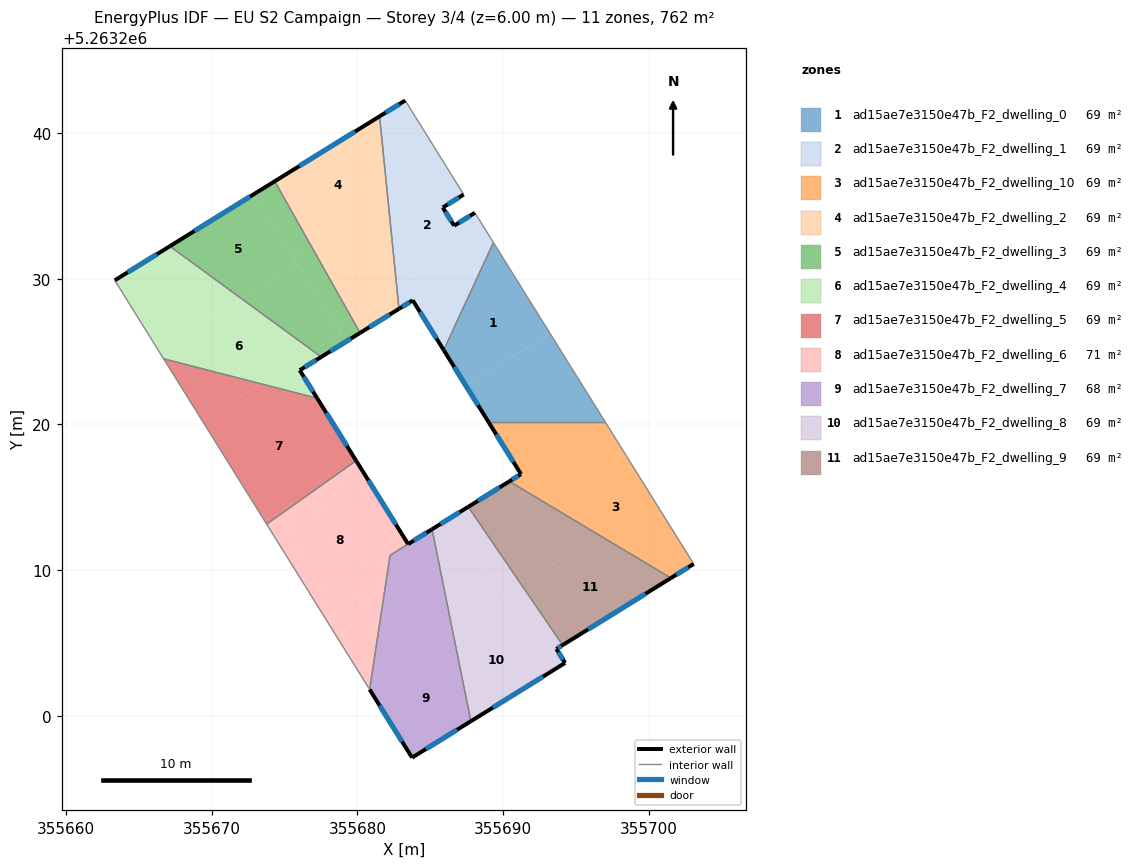
=== STOREY PLAN SPEC (per zone: floor XY polygon, exterior-wall plan segments, windows/doors) ===
zone 1: ad15ae7e3150e47b_F2_dwelling_0  (69.3 m²)
  floor: (355689.34, 5263232.49) (355693.22, 5263226.25) (355687.45, 5263222.66) (355685.92, 5263225.11)
  floor: (355693.22, 5263226.25) (355697.02, 5263220.16) (355689.01, 5263220.16) (355687.45, 5263222.66)
  exterior wall: (355685.92, 5263225.11) – (355689.01, 5263220.16)  [5.8 m]
    window: (355686.65, 5263223.94) – (355688.28, 5263221.32)  [4.9 m²]
  interior walls: 3
zone 2: ad15ae7e3150e47b_F2_dwelling_1  (69.3 m²)
  floor: (355687.29, 5263235.79) (355685.86, 5263234.90) (355686.64, 5263233.65) (355688.06, 5263234.54) (355688.85, 5263233.27) (355682.70, 5263229.44) (355682.10, 5263235.42) (355686.01, 5263237.85)
  floor: (355688.85, 5263233.27) (355689.34, 5263232.49) (355685.92, 5263225.11) (355683.79, 5263228.53) (355682.85, 5263227.94) (355682.70, 5263229.44)
  floor: (355683.28, 5263242.25) (355686.01, 5263237.85) (355682.10, 5263235.42) (355681.52, 5263241.16)
  exterior wall: (355688.06, 5263234.54) – (355686.64, 5263233.65)  [1.7 m]
    window: (355687.73, 5263234.33) – (355686.97, 5263233.86)  [1.4 m²]
  exterior wall: (355683.79, 5263228.53) – (355685.92, 5263225.11)  [4.0 m]
    window: (355684.29, 5263227.72) – (355685.42, 5263225.91)  [3.4 m²]
  exterior wall: (355682.85, 5263227.94) – (355683.79, 5263228.53)  [1.1 m]
    window: (355683.07, 5263228.08) – (355683.57, 5263228.39)  [0.9 m²]
  exterior wall: (355683.28, 5263242.25) – (355681.52, 5263241.16)  [2.1 m]
    window: (355682.87, 5263241.99) – (355681.93, 5263241.41)  [1.7 m²]
  exterior wall: (355685.86, 5263234.90) – (355687.29, 5263235.79)  [1.7 m]
    window: (355686.19, 5263235.11) – (355686.96, 5263235.58)  [1.4 m²]
  exterior wall: (355686.64, 5263233.65) – (355685.86, 5263234.90)  [1.5 m]
    window: (355686.46, 5263233.94) – (355686.04, 5263234.61)  [1.2 m²]
  interior walls: 4
zone 3: ad15ae7e3150e47b_F2_dwelling_10  (69.3 m²)
  floor: (355697.02, 5263220.16) (355697.65, 5263219.15) (355691.60, 5263215.39) (355690.43, 5263216.09) (355691.23, 5263216.59) (355689.01, 5263220.16)
  floor: (355697.65, 5263219.15) (355703.09, 5263210.42) (355701.52, 5263209.46) (355691.60, 5263215.39)
  exterior wall: (355691.23, 5263216.59) – (355690.43, 5263216.09)  [0.9 m]
    window: (355691.04, 5263216.47) – (355690.62, 5263216.21)  [0.8 m²]
  exterior wall: (355689.01, 5263220.16) – (355691.23, 5263216.59)  [4.2 m]
    window: (355689.53, 5263219.32) – (355690.71, 5263217.43)  [3.5 m²]
  exterior wall: (355701.52, 5263209.46) – (355703.09, 5263210.42)  [1.8 m]
    window: (355701.89, 5263209.68) – (355702.72, 5263210.20)  [1.6 m²]
  interior walls: 3
zone 4: ad15ae7e3150e47b_F2_dwelling_2  (69.3 m²)
  floor: (355681.52, 5263241.16) (355682.10, 5263235.42) (355676.87, 5263232.16) (355674.32, 5263236.70)
  floor: (355682.10, 5263235.42) (355682.70, 5263229.44) (355679.52, 5263227.46) (355676.87, 5263232.16)
  floor: (355682.70, 5263229.44) (355682.85, 5263227.94) (355680.18, 5263226.29) (355679.52, 5263227.46)
  exterior wall: (355680.18, 5263226.29) – (355682.85, 5263227.94)  [3.1 m]
    window: (355680.81, 5263226.68) – (355682.22, 5263227.55)  [2.6 m²]
  exterior wall: (355681.52, 5263241.16) – (355674.32, 5263236.70)  [8.5 m]
    window: (355679.83, 5263240.11) – (355676.01, 5263237.75)  [7.1 m²]
  interior walls: 2
zone 5: ad15ae7e3150e47b_F2_dwelling_3  (69.3 m²)
  floor: (355672.87, 5263235.80) (355675.86, 5263231.01) (355672.04, 5263228.64) (355667.12, 5263232.24)
  floor: (355675.86, 5263231.01) (355678.85, 5263226.20) (355676.97, 5263225.03) (355672.04, 5263228.64)
  floor: (355676.87, 5263232.16) (355679.52, 5263227.46) (355678.47, 5263226.81) (355675.62, 5263231.39)
  floor: (355674.32, 5263236.70) (355676.87, 5263232.16) (355675.62, 5263231.39) (355672.87, 5263235.80)
  floor: (355679.52, 5263227.46) (355680.18, 5263226.29) (355679.18, 5263225.67) (355678.47, 5263226.81)
  floor: (355678.85, 5263226.20) (355679.18, 5263225.67) (355677.51, 5263224.64) (355676.97, 5263225.03)
  exterior wall: (355677.51, 5263224.64) – (355680.18, 5263226.29)  [3.1 m]
    window: (355678.14, 5263225.02) – (355679.55, 5263225.90)  [2.6 m²]
  exterior wall: (355674.32, 5263236.70) – (355667.12, 5263232.24)  [8.5 m]
    window: (355672.63, 5263235.65) – (355668.81, 5263233.29)  [7.1 m²]
  interior walls: 2
zone 6: ad15ae7e3150e47b_F2_dwelling_4  (69.3 m²)
  floor: (355676.97, 5263225.03) (355673.37, 5263222.79) (355666.69, 5263224.51) (355666.33, 5263225.08) (355672.04, 5263228.64)
  floor: (355672.04, 5263228.64) (355666.33, 5263225.08) (355663.33, 5263229.90) (355667.12, 5263232.24)
  floor: (355677.51, 5263224.64) (355676.03, 5263223.72) (355677.23, 5263221.80) (355673.37, 5263222.79) (355676.97, 5263225.03)
  exterior wall: (355676.03, 5263223.72) – (355677.51, 5263224.64)  [1.7 m]
    window: (355676.38, 5263223.94) – (355677.16, 5263224.42)  [1.5 m²]
  exterior wall: (355677.23, 5263221.80) – (355676.03, 5263223.72)  [2.3 m]
    window: (355676.95, 5263222.25) – (355676.32, 5263223.27)  [1.9 m²]
  exterior wall: (355667.12, 5263232.24) – (355663.33, 5263229.90)  [4.5 m]
    window: (355666.23, 5263231.69) – (355664.22, 5263230.45)  [3.8 m²]
  interior walls: 3
zone 7: ad15ae7e3150e47b_F2_dwelling_5  (69.3 m²)
  floor: (355677.23, 5263221.80) (355679.91, 5263217.51) (355677.15, 5263215.56) (355673.63, 5263213.37) (355669.33, 5263220.28) (355673.37, 5263222.79)
  floor: (355677.15, 5263215.56) (355673.76, 5263213.16) (355673.63, 5263213.37)
  floor: (355673.37, 5263222.79) (355669.33, 5263220.28) (355666.69, 5263224.51)
  exterior wall: (355679.91, 5263217.51) – (355677.23, 5263221.80)  [5.1 m]
    window: (355679.28, 5263218.52) – (355677.86, 5263220.79)  [4.3 m²]
  interior walls: 3
zone 8: ad15ae7e3150e47b_F2_dwelling_6  (70.5 m²)
  floor: (355680.01, 5263217.34) (355683.48, 5263211.79) (355682.24, 5263211.02) (355681.99, 5263209.36) (355677.77, 5263206.73) (355673.76, 5263213.16) (355677.15, 5263215.56)
  floor: (355679.91, 5263217.51) (355680.01, 5263217.34) (355677.15, 5263215.56)
  floor: (355681.99, 5263209.36) (355680.84, 5263201.80) (355677.77, 5263206.73)
  exterior wall: (355683.48, 5263211.79) – (355679.91, 5263217.51)  [6.7 m]
    window: (355682.64, 5263213.13) – (355680.75, 5263216.17)  [5.7 m²]
  interior walls: 4
zone 9: ad15ae7e3150e47b_F2_dwelling_7  (68.0 m²)
  floor: (355685.39, 5263211.48) (355686.59, 5263205.55) (355680.86, 5263201.99) (355681.99, 5263209.36)
  floor: (355686.59, 5263205.55) (355687.79, 5263199.62) (355683.75, 5263197.12) (355680.84, 5263201.80) (355680.86, 5263201.99)
  floor: (355685.12, 5263212.80) (355685.39, 5263211.48) (355681.99, 5263209.36) (355682.24, 5263211.01)
  exterior wall: (355683.75, 5263197.12) – (355687.79, 5263199.62)  [4.8 m]
    window: (355684.70, 5263197.71) – (355686.84, 5263199.04)  [4.0 m²]
  exterior wall: (355680.84, 5263201.80) – (355683.75, 5263197.12)  [5.5 m]
    window: (355681.52, 5263200.70) – (355683.06, 5263198.22)  [4.7 m²]
  exterior wall: (355685.12, 5263212.80) – (355683.48, 5263211.79)  [1.9 m]
    window: (355684.74, 5263212.56) – (355683.86, 5263212.03)  [1.6 m²]
  interior walls: 3
zone 10: ad15ae7e3150e47b_F2_dwelling_8  (69.3 m²)
  floor: (355687.28, 5263212.65) (355690.28, 5263207.84) (355686.59, 5263205.55) (355685.39, 5263211.48)
  floor: (355688.29, 5263213.33) (355691.23, 5263209.04) (355690.00, 5263208.28) (355687.26, 5263212.69)
  floor: (355690.28, 5263207.84) (355693.28, 5263203.02) (355687.79, 5263199.62) (355686.59, 5263205.55)
  floor: (355686.61, 5263213.73) (355687.28, 5263212.65) (355685.39, 5263211.48) (355685.12, 5263212.80)
  floor: (355691.23, 5263209.04) (355694.09, 5263204.85) (355693.66, 5263204.58) (355694.26, 5263203.62) (355693.28, 5263203.02) (355690.00, 5263208.28)
  floor: (355687.61, 5263214.34) (355688.29, 5263213.33) (355687.26, 5263212.69) (355686.61, 5263213.73)
  exterior wall: (355687.79, 5263199.62) – (355694.26, 5263203.62)  [7.6 m]
    window: (355689.31, 5263200.56) – (355692.74, 5263202.69)  [6.4 m²]
  exterior wall: (355687.60, 5263214.34) – (355685.12, 5263212.80)  [2.9 m]
    window: (355687.02, 5263213.98) – (355685.70, 5263213.17)  [2.5 m²]
  exterior wall: (355693.66, 5263204.58) – (355694.09, 5263204.85)  [0.5 m]
    window: (355693.76, 5263204.65) – (355693.99, 5263204.79)  [0.4 m²]
  exterior wall: (355694.26, 5263203.62) – (355693.66, 5263204.58)  [1.1 m]
    window: (355694.12, 5263203.85) – (355693.80, 5263204.36)  [1.0 m²]
  interior walls: 2
zone 11: ad15ae7e3150e47b_F2_dwelling_9  (69.3 m²)
  floor: (355701.52, 5263209.46) (355694.09, 5263204.85) (355691.23, 5263209.04) (355696.61, 5263212.39)
  floor: (355696.61, 5263212.39) (355691.23, 5263209.04) (355688.29, 5263213.33) (355691.60, 5263215.39)
  floor: (355691.60, 5263215.39) (355688.29, 5263213.33) (355687.61, 5263214.34) (355690.43, 5263216.09)
  exterior wall: (355690.43, 5263216.09) – (355687.60, 5263214.34)  [3.3 m]
    window: (355689.77, 5263215.68) – (355688.27, 5263214.75)  [2.8 m²]
  exterior wall: (355694.09, 5263204.85) – (355701.52, 5263209.46)  [8.7 m]
    window: (355695.84, 5263205.93) – (355699.78, 5263208.37)  [7.4 m²]
  interior walls: 2

=== DERIVED (storey summary) ===
Building: EU S2 Campaign
Storey: 3 of 4  (floor level z = 6.00 m)
Storey gross floor area: 762.1 m²
Zones on this storey: 11
  - ad15ae7e3150e47b_F2_dwelling_0: floor 69.3 m²; exterior wall 5.8 m (17.5 m²); 1 window(s) 4.9 m²; WWR 28.1%
  - ad15ae7e3150e47b_F2_dwelling_1: floor 69.3 m²; exterior wall 12.1 m (36.2 m²); 6 window(s) 10.2 m²; WWR 28.1%
  - ad15ae7e3150e47b_F2_dwelling_10: floor 69.3 m²; exterior wall 7.0 m (21.0 m²); 3 window(s) 5.9 m²; WWR 28.1%
  - ad15ae7e3150e47b_F2_dwelling_2: floor 69.3 m²; exterior wall 11.6 m (34.8 m²); 2 window(s) 9.8 m²; WWR 28.1%
  - ad15ae7e3150e47b_F2_dwelling_3: floor 69.3 m²; exterior wall 11.6 m (34.8 m²); 2 window(s) 9.8 m²; WWR 28.1%
  - ad15ae7e3150e47b_F2_dwelling_4: floor 69.3 m²; exterior wall 8.5 m (25.4 m²); 3 window(s) 7.1 m²; WWR 28.1%
  - ad15ae7e3150e47b_F2_dwelling_5: floor 69.3 m²; exterior wall 5.1 m (15.2 m²); 1 window(s) 4.3 m²; WWR 28.1%
  - ad15ae7e3150e47b_F2_dwelling_6: floor 70.5 m²; exterior wall 6.7 m (20.2 m²); 1 window(s) 5.7 m²; WWR 28.1%
  - ad15ae7e3150e47b_F2_dwelling_7: floor 68.0 m²; exterior wall 12.2 m (36.6 m²); 3 window(s) 10.3 m²; WWR 28.1%
  - ad15ae7e3150e47b_F2_dwelling_8: floor 69.3 m²; exterior wall 12.2 m (36.5 m²); 4 window(s) 10.3 m²; WWR 28.1%
  - ad15ae7e3150e47b_F2_dwelling_9: floor 69.3 m²; exterior wall 12.1 m (36.2 m²); 2 window(s) 10.2 m²; WWR 28.1%
Zone adjacency (shared interzone walls):
  - ad15ae7e3150e47b_F2_dwelling_0 ↔ ad15ae7e3150e47b_F2_dwelling_1
  - ad15ae7e3150e47b_F2_dwelling_0 ↔ ad15ae7e3150e47b_F2_dwelling_10
  - ad15ae7e3150e47b_F2_dwelling_1 ↔ ad15ae7e3150e47b_F2_dwelling_2
  - ad15ae7e3150e47b_F2_dwelling_10 ↔ ad15ae7e3150e47b_F2_dwelling_9
  - ad15ae7e3150e47b_F2_dwelling_2 ↔ ad15ae7e3150e47b_F2_dwelling_3
  - ad15ae7e3150e47b_F2_dwelling_3 ↔ ad15ae7e3150e47b_F2_dwelling_4
  - ad15ae7e3150e47b_F2_dwelling_4 ↔ ad15ae7e3150e47b_F2_dwelling_5
  - ad15ae7e3150e47b_F2_dwelling_5 ↔ ad15ae7e3150e47b_F2_dwelling_6
  - ad15ae7e3150e47b_F2_dwelling_6 ↔ ad15ae7e3150e47b_F2_dwelling_7
  - ad15ae7e3150e47b_F2_dwelling_7 ↔ ad15ae7e3150e47b_F2_dwelling_8
  - ad15ae7e3150e47b_F2_dwelling_8 ↔ ad15ae7e3150e47b_F2_dwelling_9